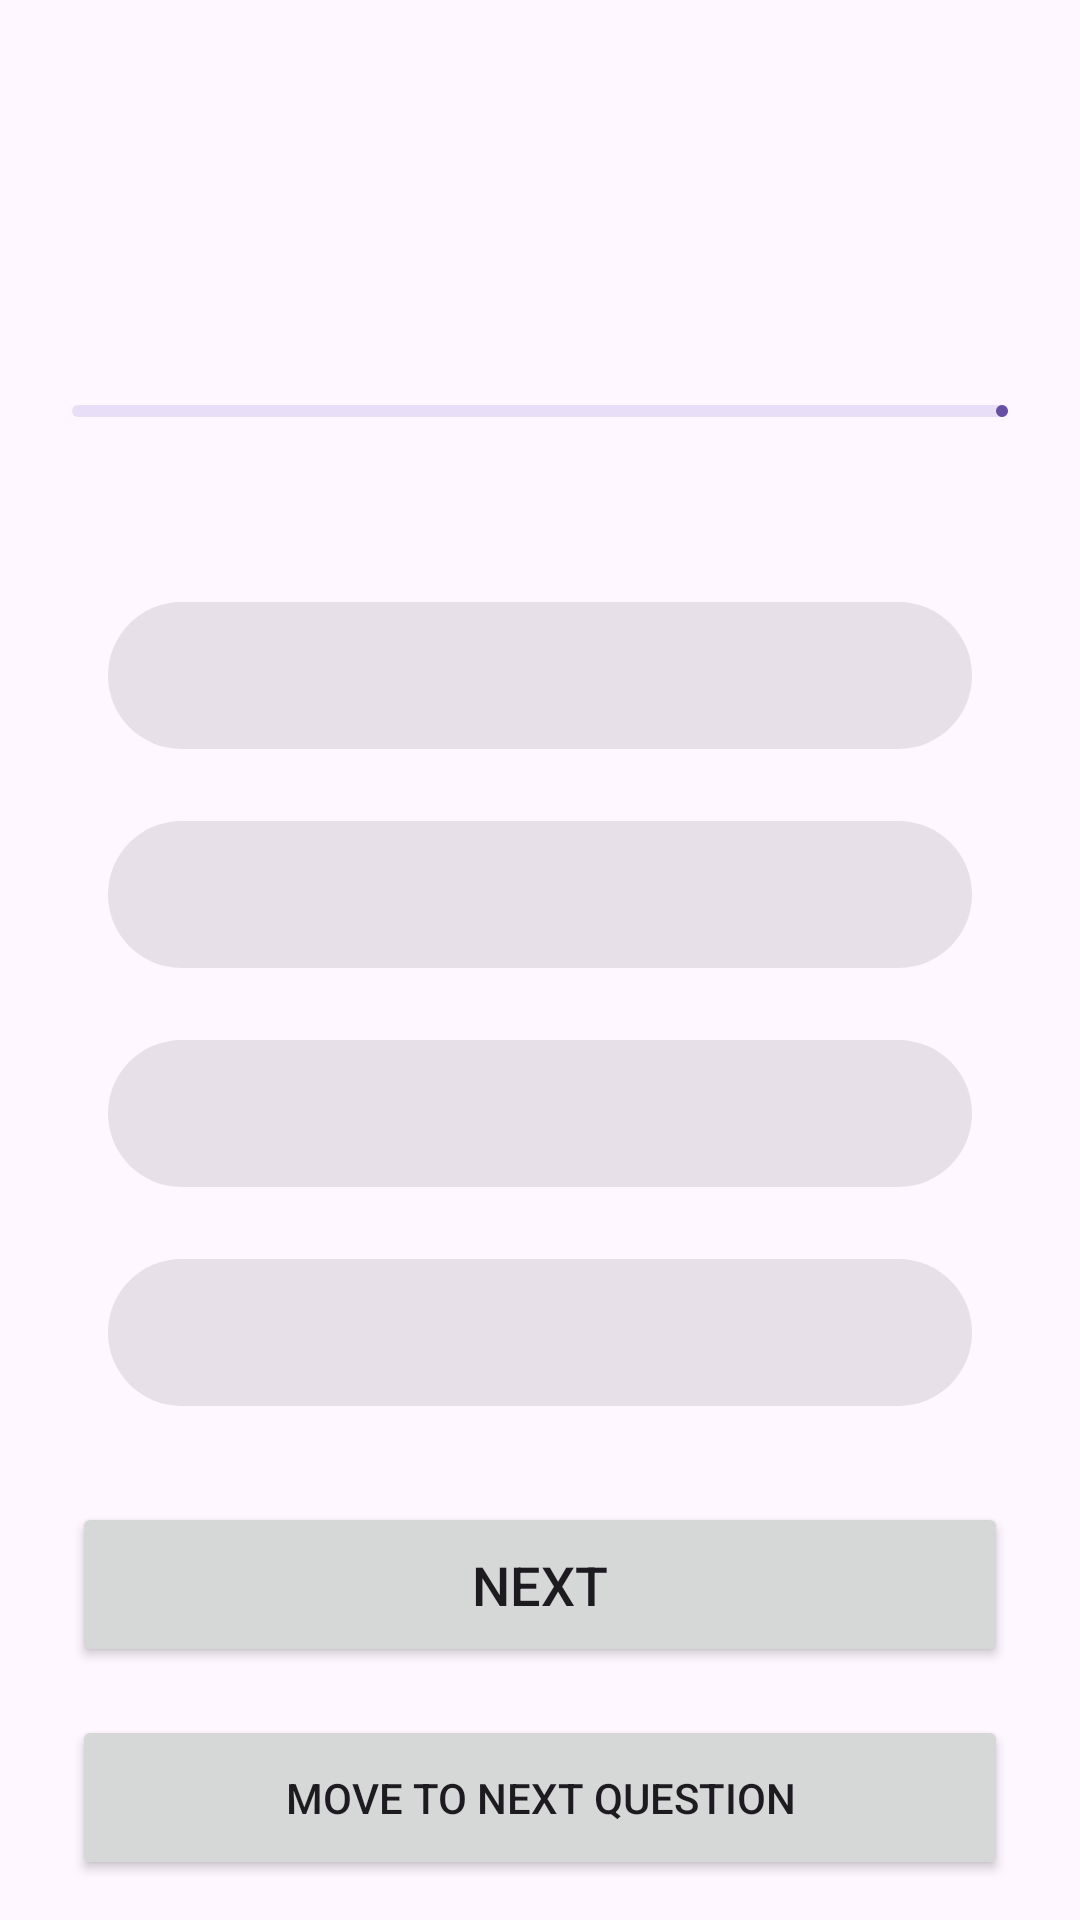

This screen was rendered from an Android layout file. Write that file and the resources it references.
<!-- AndroidManifest.xml: application theme Theme.TriviaApp -->
<!-- res/layout/fragment_quiz.xml -->
<?xml version="1.0" encoding="utf-8"?>
<ScrollView xmlns:android="http://schemas.android.com/apk/res/android"
    xmlns:app="http://schemas.android.com/apk/res-auto"
    xmlns:tools="http://schemas.android.com/tools"
    android:layout_width="match_parent"
    android:layout_height="match_parent"
    tools:context=".ui.fragment.QuizFragment">

    <androidx.constraintlayout.widget.ConstraintLayout
        android:layout_width="match_parent"
        android:layout_height="wrap_content">

        <TextView
            android:id="@+id/playerNameTv"
            android:layout_width="wrap_content"
            android:layout_height="wrap_content"
            android:layout_marginStart="24dp"
            android:layout_marginTop="24dp"
            android:textColor="@color/design_default_color_primary"
            android:textSize="22sp"
            app:layout_constraintStart_toStartOf="parent"
            app:layout_constraintTop_toTopOf="parent"
            tools:text="Hi, Player!" />

        <androidx.constraintlayout.widget.ConstraintLayout
            android:layout_width="match_parent"
            android:layout_height="wrap_content"
            android:layout_marginStart="24dp"
            android:layout_marginTop="36dp"
            android:layout_marginEnd="24dp"
            app:layout_constraintEnd_toEndOf="parent"
            app:layout_constraintStart_toStartOf="parent"
            app:layout_constraintTop_toBottomOf="@+id/playerNameTv">

            <TextView
                android:id="@+id/questionTv"
                android:layout_width="match_parent"
                android:layout_height="wrap_content"
                android:textAlignment="center"
                android:textStyle="bold"
                android:textSize="16sp"
                app:layout_constraintEnd_toEndOf="parent"
                app:layout_constraintStart_toStartOf="parent"
                app:layout_constraintTop_toTopOf="parent"
                tools:text="What is the capital of India?" />

            <com.google.android.material.progressindicator.LinearProgressIndicator
                android:id="@+id/questionProgressBar"
                android:layout_width="match_parent"
                android:layout_height="wrap_content"
                android:layout_marginTop="24dp"
                android:progress="7"
                app:layout_constraintEnd_toEndOf="parent"
                app:layout_constraintStart_toStartOf="parent"
                app:layout_constraintTop_toBottomOf="@+id/questionTv" />

            <TextView
                android:id="@+id/questionProgressTv"
                android:layout_width="wrap_content"
                android:layout_height="wrap_content"
                android:layout_marginTop="8dp"
                android:maxLines="1"
                android:textSize="16sp"
                app:layout_constraintEnd_toEndOf="parent"
                app:layout_constraintTop_toBottomOf="@+id/questionProgressBar"
                tools:text="1/15" />

            <com.google.android.material.chip.ChipGroup
                android:id="@+id/quizOptionsChipGroup"
                android:layout_width="match_parent"
                android:layout_height="wrap_content"
                android:layout_marginTop="24dp"
                app:layout_constraintEnd_toEndOf="parent"
                app:layout_constraintStart_toStartOf="parent"
                app:layout_constraintTop_toBottomOf="@+id/questionProgressTv"
                app:singleSelection="true">

                <com.google.android.material.chip.Chip
                    android:id="@+id/option1Chip"
                    style="@style/Widget.MaterialComponents.Chip.Filter"
                    android:layout_width="match_parent"
                    android:layout_height="65dp"
                    android:textAlignment="center"
                    tools:text="Option 1" />

                <com.google.android.material.chip.Chip
                    android:id="@+id/option2Chip"
                    style="@style/Widget.MaterialComponents.Chip.Filter"
                    android:layout_width="match_parent"
                    android:layout_height="65dp"
                    android:textAlignment="center"
                    tools:text="Option 2" />

                <com.google.android.material.chip.Chip
                    android:id="@+id/option3Chip"
                    style="@style/Widget.MaterialComponents.Chip.Filter"
                    android:layout_width="match_parent"
                    android:layout_height="65dp"
                    android:textAlignment="center"
                    tools:text="Option 3" />

                <com.google.android.material.chip.Chip
                    android:id="@+id/option4Chip"
                    style="@style/Widget.MaterialComponents.Chip.Filter"
                    android:layout_width="match_parent"
                    android:layout_height="65dp"
                    android:textAlignment="center"
                    tools:text="Option 4" />

            </com.google.android.material.chip.ChipGroup>

            <Button
                android:id="@+id/nextBtn"
                android:layout_width="match_parent"
                android:layout_height="55dp"
                android:layout_marginTop="24dp"
                android:text="@string/next"
                android:textAllCaps="true"
                android:textSize="18sp"
                app:layout_constraintEnd_toEndOf="parent"
                app:layout_constraintStart_toStartOf="parent"
                app:layout_constraintTop_toBottomOf="@id/quizOptionsChipGroup" />

            <Button
                android:id="@+id/moveToNextBtn"
                android:layout_width="match_parent"
                android:layout_height="55dp"
                android:layout_marginTop="16dp"
                android:text="@string/move_to_next_question"
                android:textAllCaps="true"
                app:layout_constraintEnd_toEndOf="parent"
                app:layout_constraintStart_toStartOf="parent"
                app:layout_constraintTop_toBottomOf="@id/nextBtn" />

        </androidx.constraintlayout.widget.ConstraintLayout>

    </androidx.constraintlayout.widget.ConstraintLayout>

</ScrollView>
<!-- resources referenced by this layout -->
<resources>
  <string name="move_to_next_question">Move to Next Question</string>
  <string name="next">Next</string>
  <style name="Theme.TriviaApp" parent="Base.Theme.TriviaApp" />
  <style name="Base.Theme.TriviaApp" parent="Theme.Material3.DayNight.NoActionBar">
          
          
      </style>
</resources>
